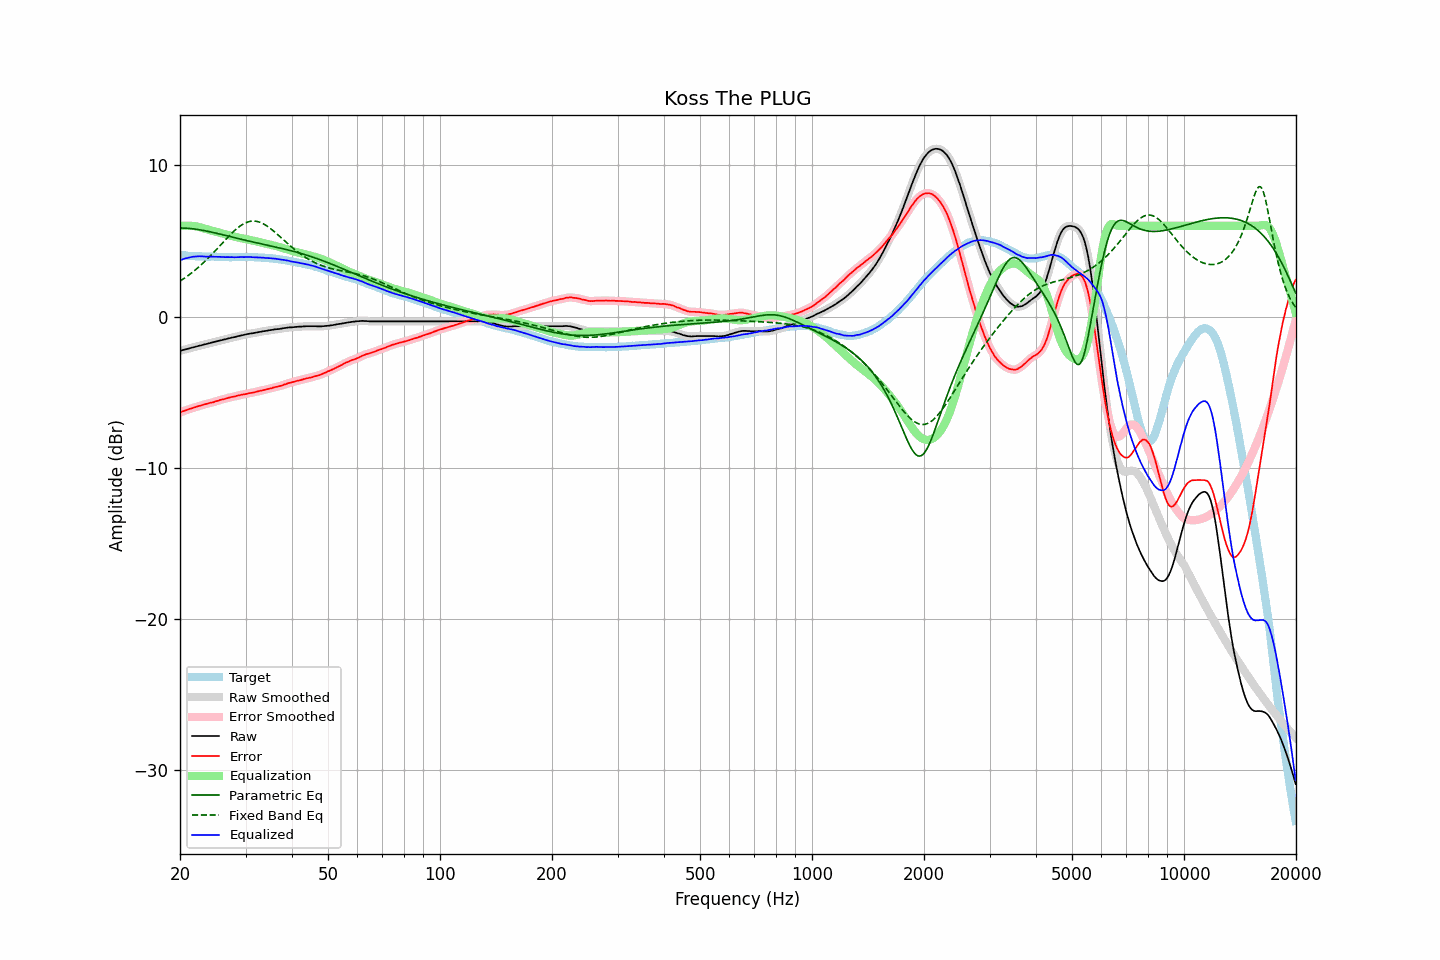

The data file committed next to this chart (first rows):
frequency, raw, error, smoothed, error_smoothed, equalization, parametric_eq, fixed_band_eq, equalized_raw, equalized_smoothed, target
20.00, -2.27, -6.35, -2.27, -6.34, 5.98, 5.85, 2.34, 3.72, 3.72, 4.08
20.20, -2.24, -6.30, -2.24, -6.30, 6.00, 5.85, 2.41, 3.76, 3.76, 4.06
20.40, -2.21, -6.26, -2.21, -6.26, 6.01, 5.85, 2.48, 3.80, 3.80, 4.05
20.61, -2.18, -6.23, -2.18, -6.22, 6.01, 5.85, 2.55, 3.83, 3.83, 4.05
20.81, -2.16, -6.19, -2.15, -6.18, 6.01, 5.84, 2.63, 3.86, 3.86, 4.03
21.02, -2.13, -6.15, -2.13, -6.15, 6.01, 5.83, 2.71, 3.88, 3.89, 4.02
21.23, -2.10, -6.11, -2.10, -6.11, 6.01, 5.82, 2.78, 3.91, 3.91, 4.01
21.44, -2.07, -6.08, -2.07, -6.08, 6.00, 5.81, 2.87, 3.93, 3.93, 4.02
21.66, -2.04, -6.04, -2.04, -6.05, 5.99, 5.80, 2.95, 3.95, 3.95, 4.01
21.87, -2.02, -6.01, -2.01, -6.01, 5.98, 5.79, 3.04, 3.96, 3.97, 4.00
22.09, -1.99, -5.97, -1.99, -5.97, 5.96, 5.77, 3.12, 3.98, 3.98, 3.99
22.31, -1.96, -5.94, -1.96, -5.94, 5.94, 5.76, 3.21, 3.98, 3.98, 3.99
22.54, -1.93, -5.90, -1.93, -5.91, 5.92, 5.74, 3.31, 3.99, 3.98, 3.97
22.76, -1.91, -5.89, -1.90, -5.88, 5.89, 5.72, 3.40, 3.98, 3.98, 3.98
22.99, -1.88, -5.85, -1.88, -5.85, 5.85, 5.70, 3.50, 3.98, 3.98, 3.97
23.22, -1.85, -5.81, -1.85, -5.82, 5.82, 5.68, 3.60, 3.97, 3.97, 3.96
23.45, -1.83, -5.79, -1.82, -5.79, 5.79, 5.66, 3.70, 3.96, 3.97, 3.96
23.69, -1.80, -5.76, -1.80, -5.76, 5.76, 5.64, 3.81, 3.96, 3.97, 3.96
23.92, -1.77, -5.73, -1.77, -5.73, 5.73, 5.62, 3.91, 3.97, 3.96, 3.96
24.16, -1.74, -5.70, -1.74, -5.71, 5.70, 5.60, 4.02, 3.97, 3.96, 3.96
24.40, -1.72, -5.69, -1.71, -5.68, 5.68, 5.57, 4.13, 3.96, 3.96, 3.97
24.65, -1.69, -5.66, -1.69, -5.65, 5.65, 5.55, 4.24, 3.96, 3.96, 3.97
24.89, -1.66, -5.62, -1.66, -5.62, 5.62, 5.53, 4.36, 3.96, 3.95, 3.96
25.14, -1.64, -5.59, -1.63, -5.58, 5.59, 5.50, 4.47, 3.95, 3.95, 3.95
25.39, -1.61, -5.55, -1.61, -5.55, 5.56, 5.48, 4.59, 3.95, 3.95, 3.95
25.65, -1.58, -5.51, -1.58, -5.52, 5.53, 5.45, 4.70, 3.95, 3.95, 3.94
25.91, -1.56, -5.49, -1.55, -5.49, 5.50, 5.42, 4.82, 3.94, 3.94, 3.94
26.16, -1.53, -5.47, -1.53, -5.47, 5.46, 5.40, 4.93, 3.94, 3.93, 3.94
26.43, -1.51, -5.44, -1.50, -5.44, 5.44, 5.37, 5.05, 3.93, 3.93, 3.93
26.69, -1.48, -5.41, -1.48, -5.41, 5.41, 5.35, 5.16, 3.93, 3.93, 3.93
26.96, -1.45, -5.38, -1.45, -5.38, 5.38, 5.32, 5.27, 3.93, 3.93, 3.93
27.23, -1.43, -5.35, -1.42, -5.35, 5.35, 5.29, 5.38, 3.93, 3.93, 3.92
27.50, -1.40, -5.32, -1.40, -5.32, 5.33, 5.27, 5.49, 3.93, 3.93, 3.92
27.77, -1.38, -5.31, -1.38, -5.30, 5.30, 5.24, 5.59, 3.92, 3.92, 3.93
28.05, -1.36, -5.28, -1.35, -5.28, 5.28, 5.22, 5.69, 3.92, 3.92, 3.93
28.33, -1.33, -5.25, -1.33, -5.26, 5.25, 5.19, 5.79, 3.92, 3.92, 3.93
28.62, -1.30, -5.22, -1.30, -5.23, 5.23, 5.16, 5.87, 3.93, 3.93, 3.92
28.90, -1.28, -5.21, -1.27, -5.20, 5.21, 5.14, 5.96, 3.93, 3.93, 3.93
29.19, -1.25, -5.18, -1.25, -5.18, 5.18, 5.11, 6.03, 3.94, 3.93, 3.93
29.48, -1.23, -5.16, -1.23, -5.16, 5.16, 5.09, 6.10, 3.93, 3.93, 3.93
29.78, -1.21, -5.14, -1.20, -5.14, 5.14, 5.06, 6.16, 3.93, 3.93, 3.93
30.08, -1.18, -5.12, -1.18, -5.12, 5.12, 5.04, 6.21, 3.94, 3.94, 3.95
30.38, -1.16, -5.09, -1.16, -5.10, 5.10, 5.01, 6.25, 3.94, 3.94, 3.94
30.68, -1.14, -5.07, -1.14, -5.07, 5.08, 4.99, 6.28, 3.94, 3.94, 3.93
30.99, -1.12, -5.05, -1.12, -5.05, 5.05, 4.96, 6.30, 3.94, 3.93, 3.93
31.30, -1.11, -5.04, -1.10, -5.03, 5.03, 4.94, 6.31, 3.92, 3.93, 3.93
31.61, -1.09, -5.02, -1.09, -5.01, 5.01, 4.91, 6.31, 3.92, 3.92, 3.93
31.93, -1.07, -4.98, -1.07, -4.99, 4.98, 4.89, 6.30, 3.92, 3.92, 3.92
32.24, -1.05, -4.96, -1.05, -4.96, 4.96, 4.87, 6.29, 3.91, 3.91, 3.91
32.57, -1.03, -4.93, -1.03, -4.93, 4.94, 4.84, 6.26, 3.91, 3.91, 3.90
32.89, -1.01, -4.91, -1.01, -4.91, 4.91, 4.82, 6.22, 3.90, 3.90, 3.90
33.22, -0.99, -4.88, -0.99, -4.88, 4.89, 4.79, 6.18, 3.90, 3.90, 3.90
33.55, -0.97, -4.86, -0.97, -4.86, 4.86, 4.77, 6.12, 3.89, 3.89, 3.89
33.89, -0.96, -4.84, -0.95, -4.84, 4.83, 4.75, 6.06, 3.88, 3.88, 3.88
34.23, -0.94, -4.81, -0.94, -4.81, 4.81, 4.72, 5.99, 3.87, 3.87, 3.87
34.57, -0.92, -4.78, -0.92, -4.79, 4.78, 4.70, 5.92, 3.87, 3.86, 3.87
34.92, -0.90, -4.75, -0.90, -4.76, 4.76, 4.68, 5.84, 3.86, 3.86, 3.85
35.27, -0.89, -4.75, -0.88, -4.73, 4.73, 4.65, 5.76, 3.84, 3.85, 3.86
35.62, -0.87, -4.70, -0.87, -4.70, 4.71, 4.63, 5.67, 3.84, 3.84, 3.83
35.97, -0.85, -4.67, -0.85, -4.67, 4.68, 4.61, 5.58, 3.83, 3.83, 3.82
... 635 more rows
